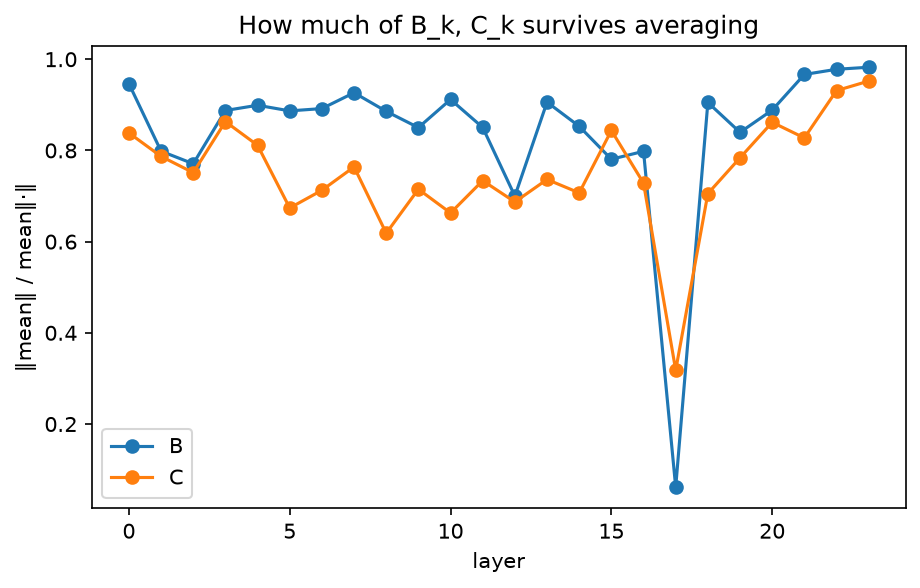

The data file committed next to this chart (first rows):
layer, ratio_B, ratio_C
0, 0.9464, 0.8384
1, 0.7983, 0.7869
2, 0.7708, 0.7513
3, 0.8876, 0.8633
4, 0.8991, 0.8113
5, 0.8867, 0.6738
6, 0.8918, 0.7126
7, 0.9265, 0.7639
8, 0.8857, 0.6185
9, 0.8501, 0.7149
10, 0.9118, 0.6629
11, 0.8504, 0.7338
12, 0.6999, 0.687
13, 0.9059, 0.7364
14, 0.8529, 0.7069
15, 0.7807, 0.8437
16, 0.7981, 0.7283
17, 0.06138, 0.3181
18, 0.9052, 0.7053
19, 0.8396, 0.7838
20, 0.8884, 0.8617
21, 0.9666, 0.8274
22, 0.978, 0.9312
23, 0.9824, 0.9521
